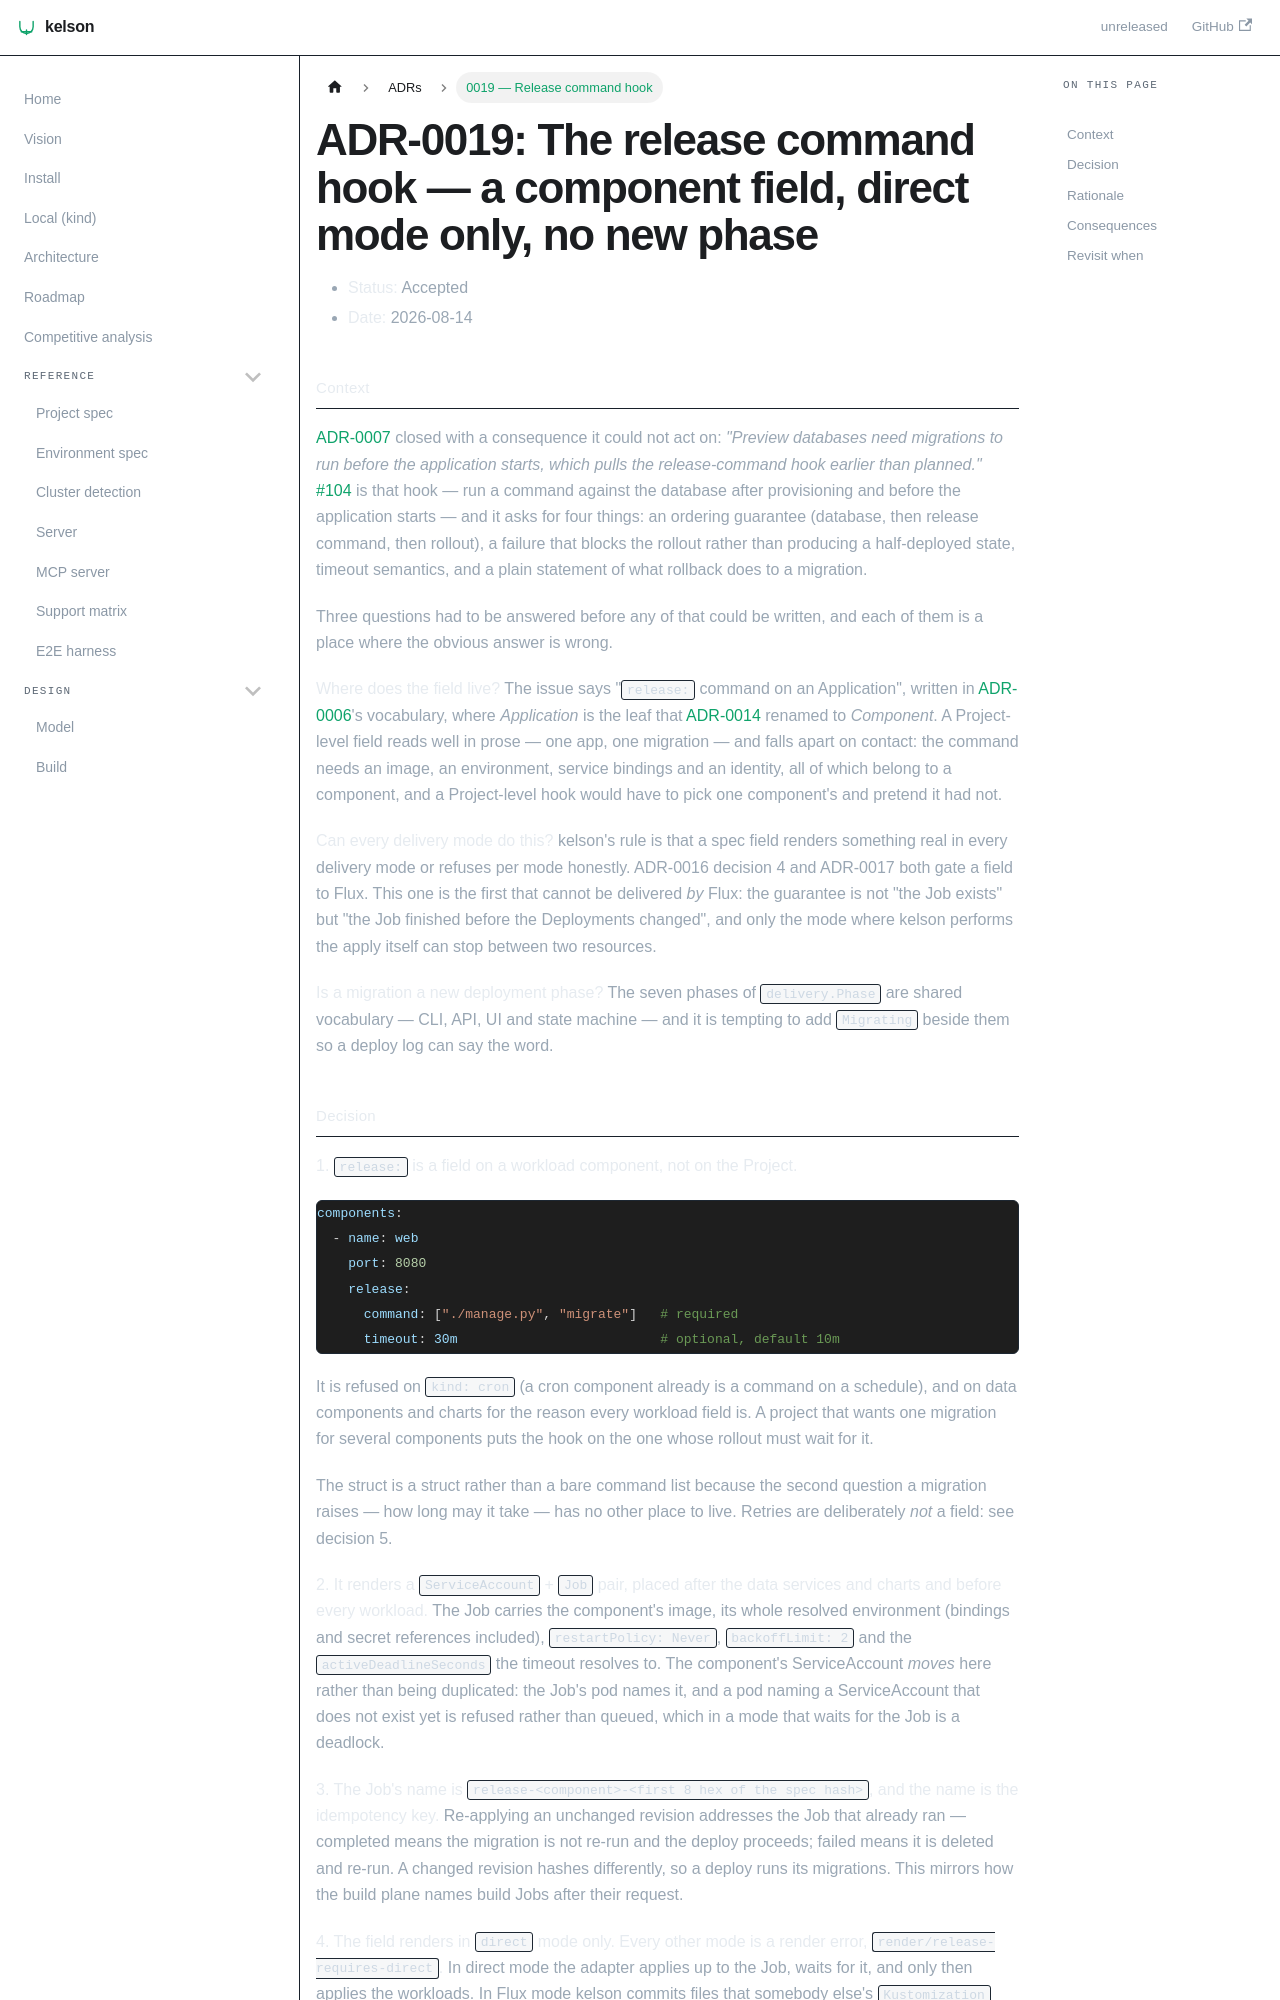

repository: dafrie/kelson · page: adr/0019-release-command-hook/index.html · generator: docusaurus

# ADR-0019: The release command hook — a component field, direct mode only, no new phase

- **Status:** Accepted
- **Date:** 2026-08-14

## Context

[ADR-0007](0007-data-services.md) closed with a consequence it could not act on: *"Preview databases
need migrations to run before the application starts, which pulls the release-command hook earlier than
planned."* [#104](https://github.com/dafrie/kelson/issues/104) is that hook — run a command against the
database after provisioning and before the application starts — and it asks for four things: an
ordering guarantee (database, then release command, then rollout), a failure that blocks the rollout
rather than producing a half-deployed state, timeout semantics, and a plain statement of what rollback
does to a migration.

Three questions had to be answered before any of that could be written, and each of them is a place
where the obvious answer is wrong.

**Where does the field live?** The issue says "`release:` command on an Application", written in
[ADR-0006](0006-project-application-environment.md)'s vocabulary, where *Application* is the leaf that
[ADR-0014](0014-components.md) renamed to *Component*. A Project-level field reads well in prose — one
app, one migration — and falls apart on contact: the command needs an image, an environment, service
bindings and an identity, all of which belong to a component, and a Project-level hook would have to
pick one component's and pretend it had not.

**Can every delivery mode do this?** kelson's rule is that a spec field renders something real in every
delivery mode or refuses per mode honestly. ADR-0016 decision 4 and ADR-0017 both gate a field to Flux.
This one is the first that cannot be delivered *by* Flux: the guarantee is not "the Job exists" but "the
Job finished before the Deployments changed", and only the mode where kelson performs the apply itself
can stop between two resources.

**Is a migration a new deployment phase?** The seven phases of `delivery.Phase` are shared vocabulary —
CLI, API, UI and state machine — and it is tempting to add `Migrating` beside them so a deploy log can
say the word.
